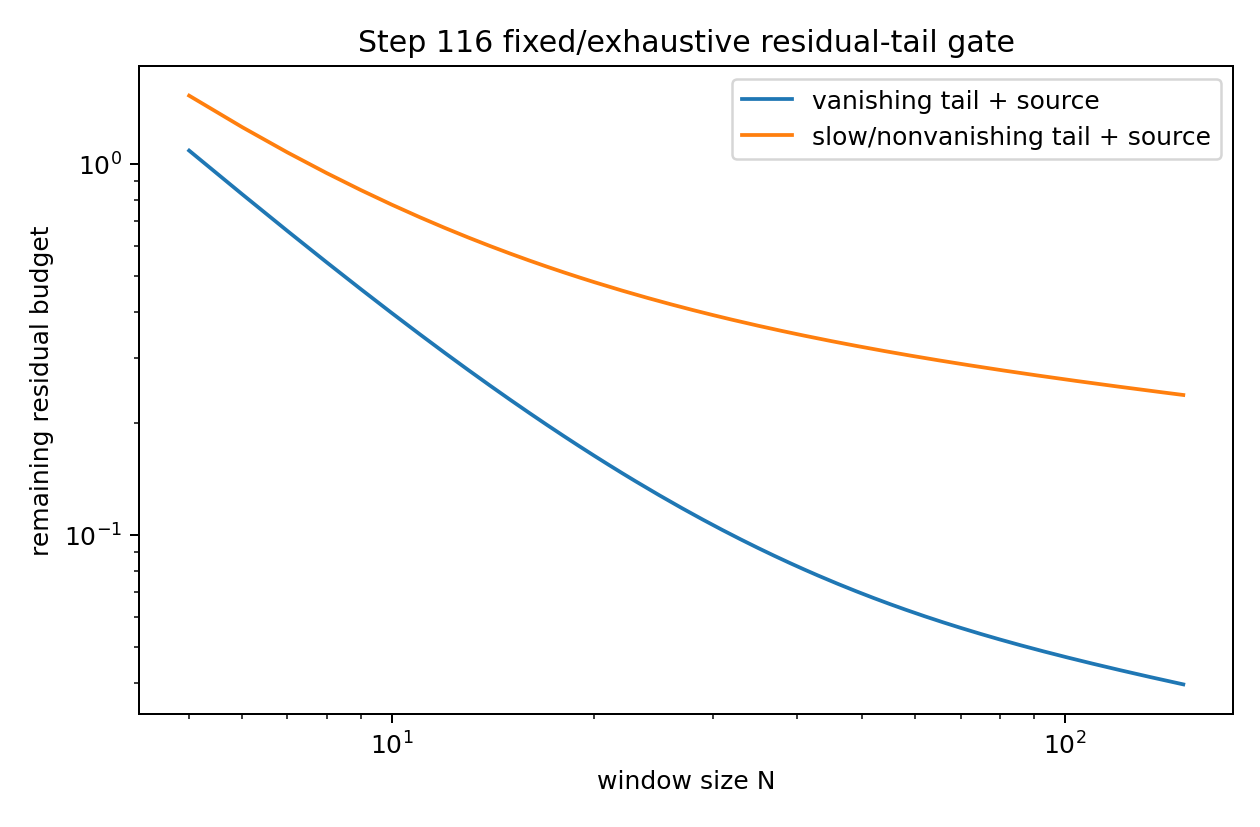

The table this chart was drawn from, first rows:
N, Lambda, tail_trace_good, tail_trace_bad, budget_good, budget_bad
5, 0.9565, 0.04, 0.4809, 1.085, 1.526
6, 1.251, 0.02778, 0.4551, 0.827, 1.254
7, 1.566, 0.02041, 0.4343, 0.6591, 1.073
8, 1.896, 0.01562, 0.417, 0.5432, 0.9446
9, 2.238, 0.01235, 0.4024, 0.4593, 0.8493
10, 2.589, 0.01, 0.3899, 0.3963, 0.7762
11, 2.946, 0.008264, 0.3789, 0.3477, 0.7183
12, 3.309, 0.006944, 0.3693, 0.3092, 0.6715
13, 3.674, 0.005917, 0.3607, 0.2781, 0.6328
14, 4.041, 0.005102, 0.353, 0.2526, 0.6004
15, 4.408, 0.004444, 0.346, 0.2313, 0.5728
16, 4.774, 0.003906, 0.3396, 0.2134, 0.5491
17, 5.139, 0.00346, 0.3338, 0.1981, 0.5284
18, 5.501, 0.003086, 0.3285, 0.1849, 0.5103
19, 5.859, 0.00277, 0.3235, 0.1734, 0.4942
20, 6.215, 0.0025, 0.3189, 0.1634, 0.4798
21, 6.566, 0.002268, 0.3147, 0.1546, 0.467
22, 6.912, 0.002066, 0.3107, 0.1467, 0.4553
23, 7.254, 0.00189, 0.3069, 0.1397, 0.4448
24, 7.591, 0.001736, 0.3034, 0.1335, 0.4352
25, 7.922, 0.0016, 0.3001, 0.1278, 0.4263
26, 8.249, 0.001479, 0.297, 0.1227, 0.4182
27, 8.569, 0.001372, 0.294, 0.1181, 0.4107
28, 8.884, 0.001276, 0.2912, 0.1138, 0.4038
29, 9.194, 0.001189, 0.2885, 0.11, 0.3973
30, 9.498, 0.001111, 0.286, 0.1064, 0.3913
31, 9.796, 0.001041, 0.2836, 0.1031, 0.3857
32, 10.09, 0.0009766, 0.2813, 0.1001, 0.3804
33, 10.38, 0.0009183, 0.2791, 0.0973, 0.3754
34, 10.66, 0.0008651, 0.2769, 0.0947, 0.3708
35, 10.93, 0.0008163, 0.2749, 0.09229, 0.3664
36, 11.2, 0.0007716, 0.273, 0.09003, 0.3622
37, 11.47, 0.0007305, 0.2711, 0.08793, 0.3583
38, 11.73, 0.0006925, 0.2693, 0.08596, 0.3545
39, 11.98, 0.0006575, 0.2675, 0.08411, 0.351
40, 12.23, 0.000625, 0.2659, 0.08238, 0.3476
41, 12.48, 0.0005949, 0.2643, 0.08074, 0.3444
42, 12.72, 0.0005669, 0.2627, 0.07921, 0.3413
43, 12.95, 0.0005408, 0.2612, 0.07775, 0.3384
44, 13.18, 0.0005165, 0.2597, 0.07638, 0.3356
45, 13.41, 0.0004938, 0.2583, 0.07508, 0.3329
46, 13.63, 0.0004726, 0.2569, 0.07385, 0.3303
47, 13.84, 0.0004527, 0.2556, 0.07268, 0.3279
48, 14.06, 0.000434, 0.2543, 0.07157, 0.3255
49, 14.27, 0.0004165, 0.2531, 0.07052, 0.3232
50, 14.47, 0.0004, 0.2519, 0.06951, 0.321
51, 14.67, 0.0003845, 0.2507, 0.06855, 0.3189
52, 14.87, 0.0003698, 0.2495, 0.06764, 0.3168
53, 15.06, 0.000356, 0.2484, 0.06676, 0.3148
54, 15.25, 0.0003429, 0.2473, 0.06593, 0.3129
55, 15.43, 0.0003306, 0.2463, 0.06513, 0.3111
56, 15.62, 0.0003189, 0.2452, 0.06436, 0.3093
57, 15.79, 0.0003078, 0.2442, 0.06362, 0.3076
58, 15.97, 0.0002973, 0.2433, 0.06292, 0.3059
59, 16.14, 0.0002873, 0.2423, 0.06224, 0.3043
60, 16.31, 0.0002778, 0.2414, 0.06159, 0.3027
61, 16.48, 0.0002687, 0.2404, 0.06096, 0.3011
62, 16.64, 0.0002601, 0.2396, 0.06035, 0.2997
63, 16.8, 0.000252, 0.2387, 0.05977, 0.2982
64, 16.96, 0.0002441, 0.2378, 0.05921, 0.2968
... 86 more rows
